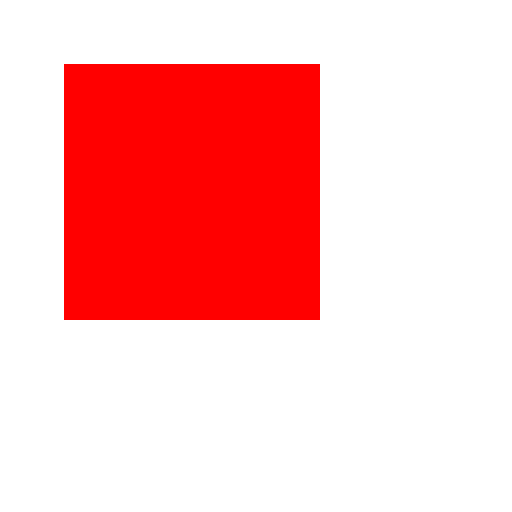
t = 0.00 s
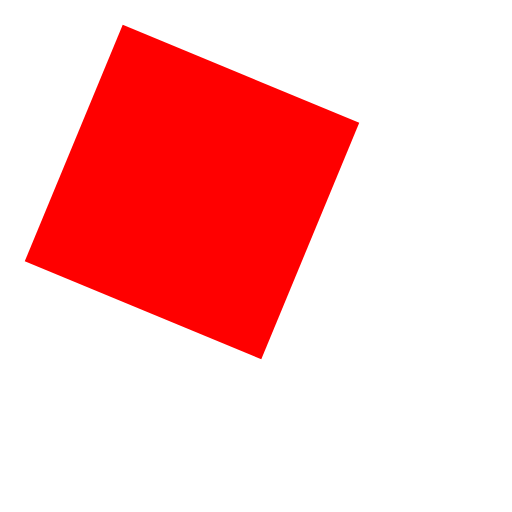
t = 0.25 s
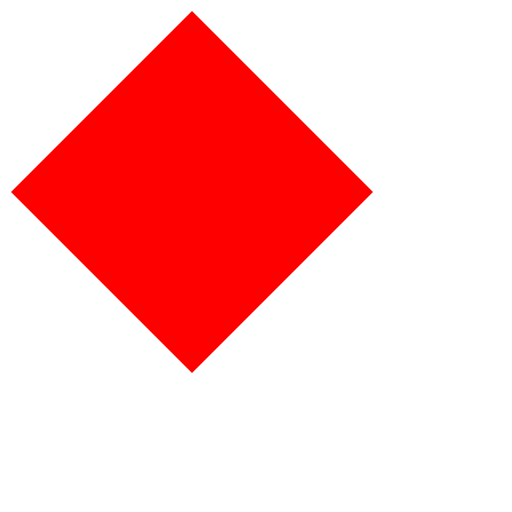
t = 0.50 s
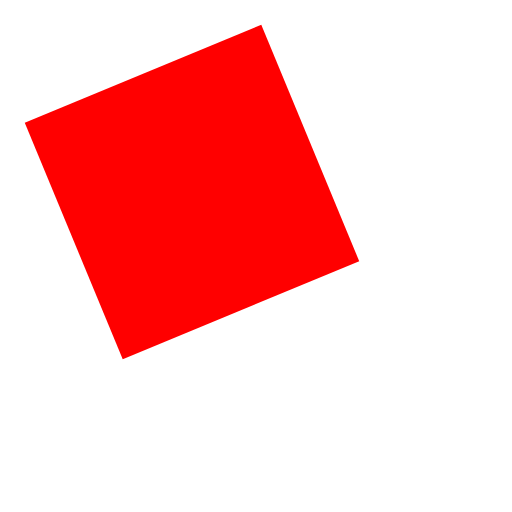
t = 0.75 s
t = 1.00 s: frame unchanged from t = 0.00 s, image omitted

The animated SVG that drew these frames (rendered in a browser with its animation timeline set to each time). Animation: 1 SMIL element (animateTransform=1); one cycle of 1.00 s.

<svg xmlns="http://www.w3.org/2000/svg" width="200" height="200" viewBox="0 0 200 200">
  <rect id="tile" x="25" y="25" width="100" height="100" fill="#FF0000">
    <animateTransform attributeName="transform" type="rotate" from="0 75 75" to="90 75 75"
                      dur="1s" fill="freeze"/>
  </rect>
</svg>
